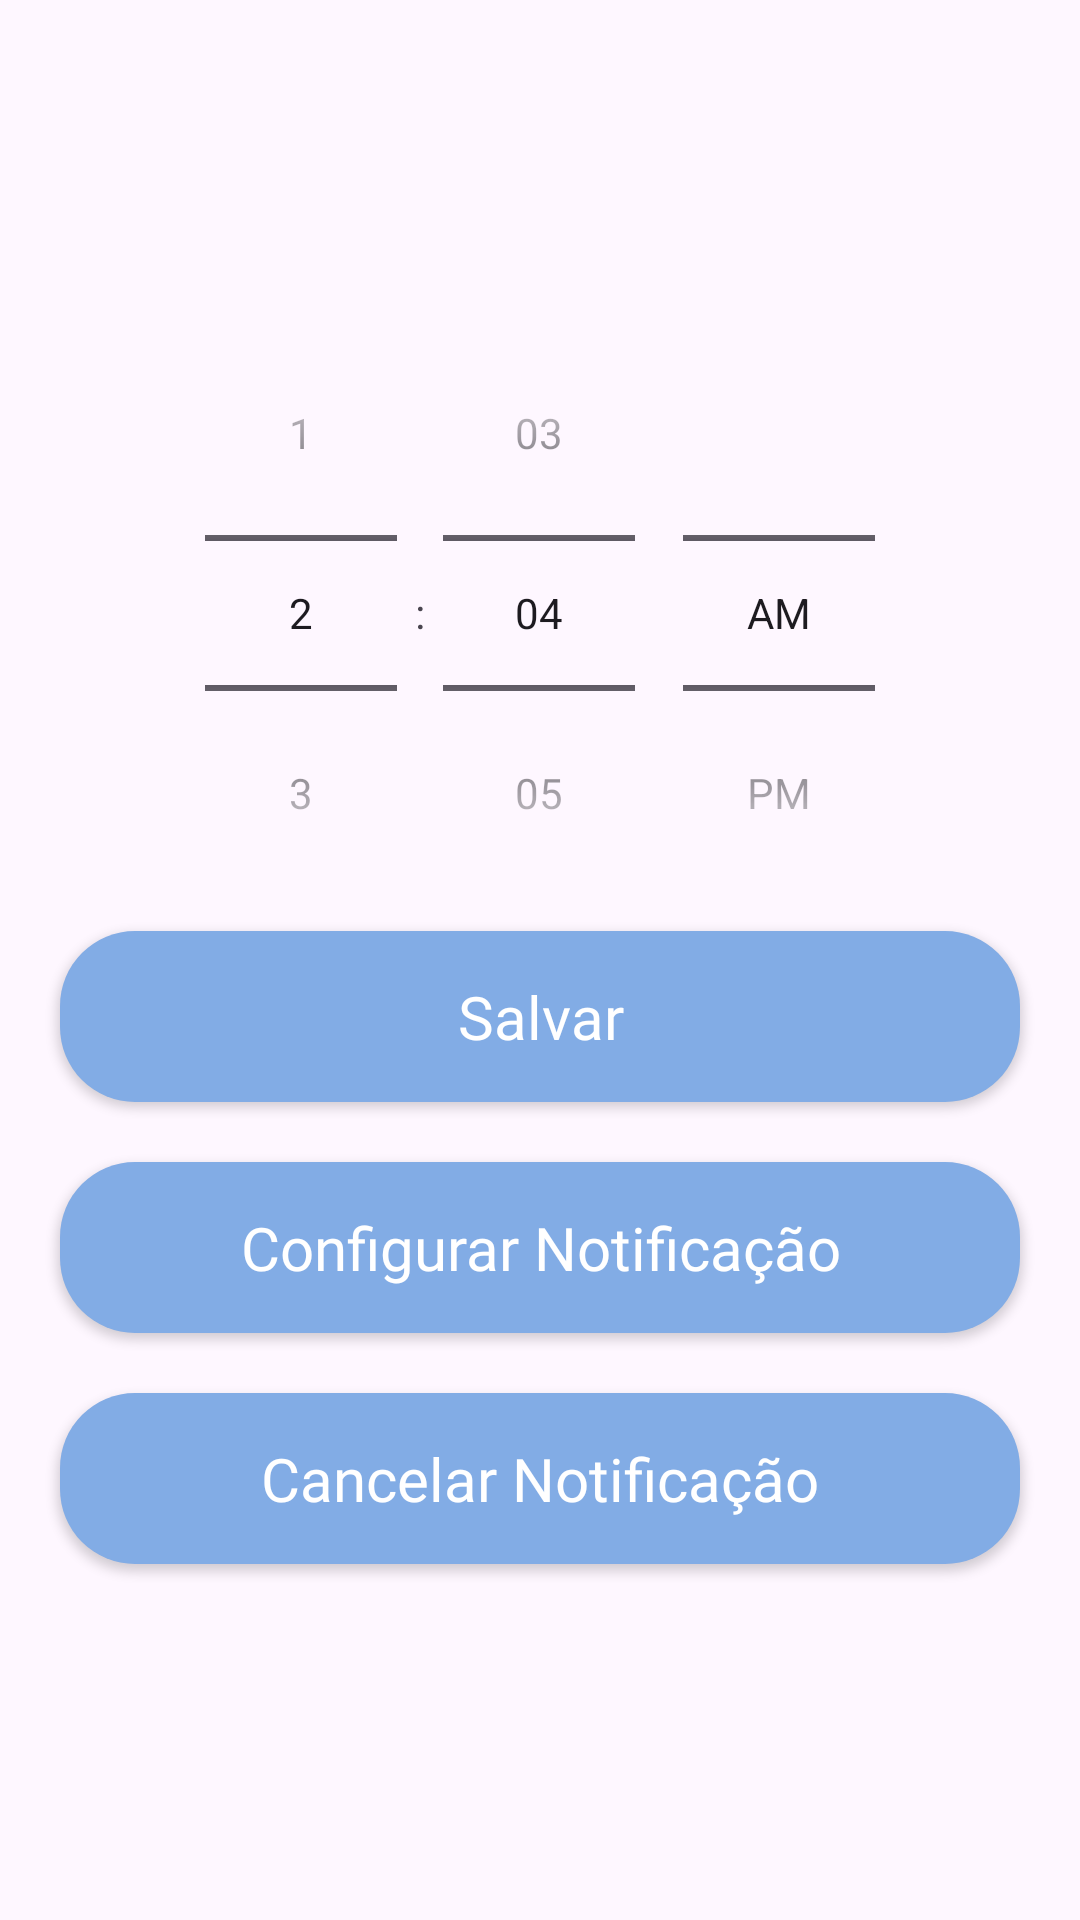

Layout XML and referenced resources for this Android screen:
<!-- AndroidManifest.xml: application theme Theme.MedicaBox -->
<!-- res/layout/activity_notify_info.xml -->
<?xml version="1.0" encoding="utf-8"?>
<LinearLayout xmlns:android="http://schemas.android.com/apk/res/android"
    xmlns:app="http://schemas.android.com/apk/res-auto"
    xmlns:tools="http://schemas.android.com/tools"
    android:id="@+id/main"
    android:layout_width="match_parent"
    android:orientation="vertical"
    android:layout_height="match_parent"
    android:gravity="center"
    tools:context=".ui.notify.NotifyInfoActivity">

    <TimePicker
        android:layout_width="match_parent"
        android:layout_height="wrap_content"
        android:id="@+id/timePicker"
        android:timePickerMode="spinner" />

    <androidx.appcompat.widget.AppCompatButton
        android:layout_width="match_parent"
        android:layout_height="wrap_content"
        android:background="@drawable/but_log_bcg"
        android:text="Salvar"
        android:textAllCaps="false"
        android:textSize="20sp"
        android:textColor="@color/white"
        android:fontFamily="@font/open_sans_bold"
        android:layout_marginHorizontal="20dp"
        android:layout_marginBottom="20dp"
        android:id="@+id/butSave"/>

    <androidx.appcompat.widget.AppCompatButton
        android:layout_width="match_parent"
        android:layout_height="wrap_content"
        android:background="@drawable/but_log_bcg"
        android:text="Configurar Notificação"
        android:textAllCaps="false"
        android:textSize="20sp"
        android:textColor="@color/white"
        android:fontFamily="@font/open_sans_bold"
        android:layout_marginHorizontal="20dp"
        android:layout_marginBottom="20dp"
        android:id="@+id/congifNotify"/>

    <androidx.appcompat.widget.AppCompatButton
        android:layout_width="match_parent"
        android:layout_height="wrap_content"
        android:background="@drawable/but_log_bcg"
        android:text="Cancelar Notificação"
        android:textAllCaps="false"
        android:textSize="20sp"
        android:textColor="@color/white"
        android:fontFamily="@font/open_sans_bold"
        android:layout_marginHorizontal="20dp"
        android:layout_marginBottom="20dp"
        android:id="@+id/cancelNotify"/>

</LinearLayout>
<!-- resources referenced by this layout -->
<resources>
  <color name="white">#FFFFFFFF</color>
  <!-- drawable but_log_bcg (drawable) -->
  <?xml version="1.0" encoding="utf-8"?>
  <shape xmlns:android="http://schemas.android.com/apk/res/android">
      <solid android:color="@color/cyanBold"/>
      <corners android:radius="25dp"/>
      <padding android:bottom="15dp" android:left="15dp" android:right="15dp" android:top="15dp"/>
  </shape>
  <style name="Theme.MedicaBox" parent="Base.Theme.MedicaBox" />
  <color name="cyanBold">#82ACE5</color>
  <style name="Base.Theme.MedicaBox" parent="Theme.Material3.DayNight.NoActionBar">
          
          
      </style>
</resources>
